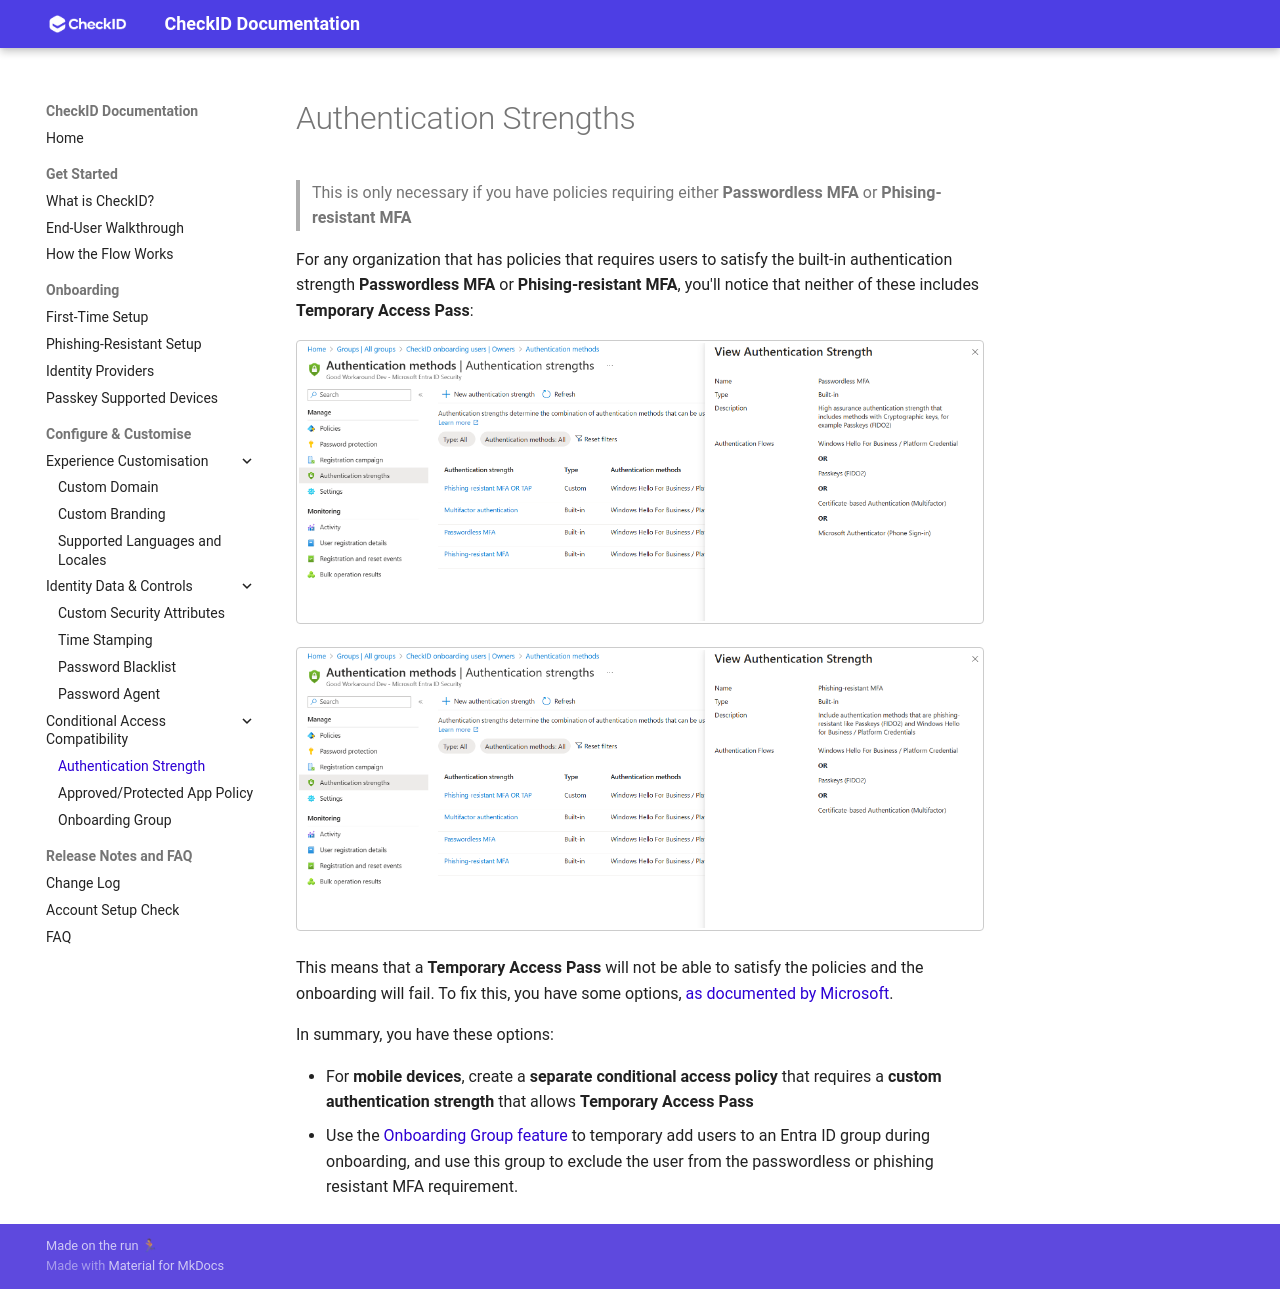

repository: fortytwoservices/checkid-public-docs · page: Conditional-Access/Authentication-Strength/index.html · generator: mkdocs

# Authentication Strengths

> This is only necessary if you have policies requiring either **Passwordless MFA** or **Phising-resistant MFA**

For any organization that has policies that requires users to satisfy the built-in authentication strength **Passwordless MFA** or **Phising-resistant MFA**, you'll notice that neither of these includes **Temporary Access Pass**:

![Passwordless MFA settings](./media/image-2.png)

![Phising-resistant MFA settings](./media/image-3.png)

This means that a **Temporary Access Pass** will not be able to satisfy the policies and the onboarding will fail. To fix this, you have some options, [as documented by Microsoft](https://learn.microsoft.com/entra/identity/authentication/how-to-support-authenticator-passkey#workarounds-for-an-authentication-strength-conditional-access-policy-loop).

In summary, you have these options:

- For **mobile devices**, create a **separate conditional access policy** that requires a **custom authentication strength** that allows **Temporary Access Pass**
- Use the [Onboarding Group feature](Onboarding-Group.md) to temporary add users to an Entra ID group during onboarding, and use this group to exclude the user from the passwordless or phishing resistant MFA requirement.
